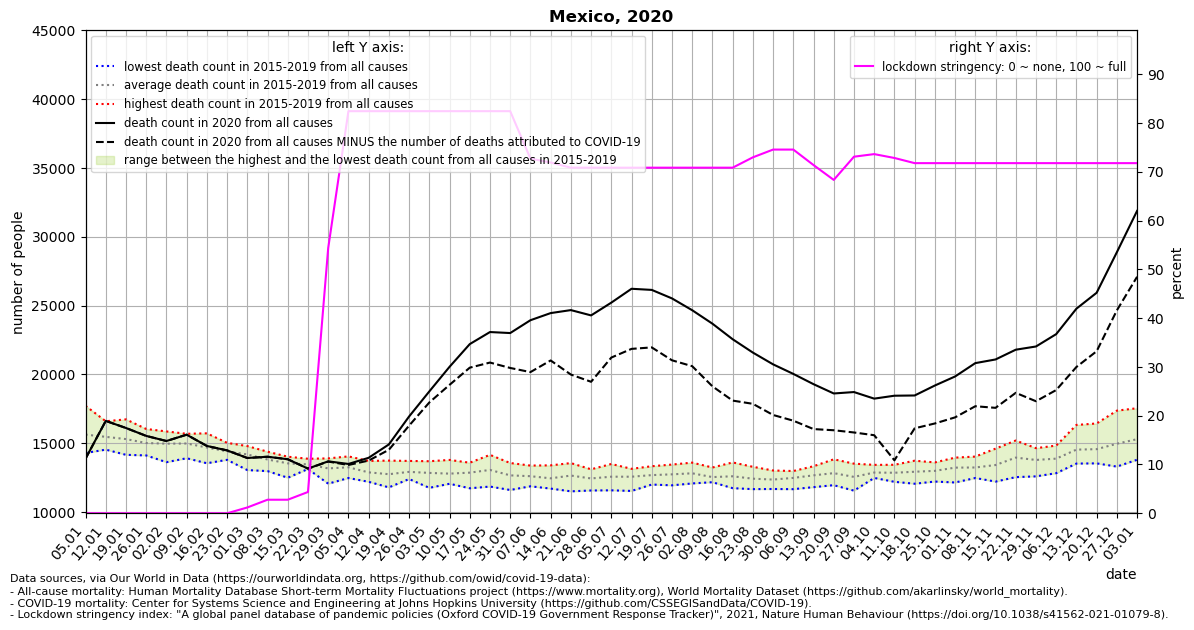

Data behind this chart, as committed beside it:
location, date, time, time_unit, deaths_2010_all_ages, deaths_2011_all_ages, deaths_2012_all_ages, deaths_2013_all_ages, deaths_2014_all_ages, deaths_2015_all_ages, deaths_2016_all_ages, deaths_2017_all_ages, deaths_2018_all_ages, deaths_2019_all_ages, deaths_2020_all_ages, deaths_2021_all_ages, new_deaths, stringency_index, deaths_min, deaths_max, deaths_mean, deaths_noncovid
Mexico, 2020-01-05, 1, weekly, , , , , , 15101, 14299, 14312, 16721, 17723, 13885, 35394, 0.0, 0.0, 14299, 17723, 15631, 13885
Mexico, 2020-01-12, 2, weekly, , , , , , 15449, 14540, 14583, 16170, 16602, 16627, 42338, 0.0, 0.0, 14540, 16602, 15469, 16627
Mexico, 2020-01-19, 3, weekly, , , , , , 14820, 14557, 14163, 16738, 16252, 16111, 43417, 0.0, 0.0, 14163, 16738, 15306, 16111
Mexico, 2020-01-26, 4, weekly, , , , , , 14172, 14902, 14118, 16041, 15864, 15537, 35012, 0.0, 0.0, 14118, 16041, 15019, 15537
Mexico, 2020-02-02, 5, weekly, , , , , , 13628, 15160, 14444, 15770, 15862, 15166, 29514, 0.0, 0.0, 13628, 15862, 14973, 15166
Mexico, 2020-02-09, 6, weekly, , , , , , 13914, 15691, 14330, 15306, 15689, 15625, 24441, 0.0, 0.0, 13914, 15691, 14986, 15625
Mexico, 2020-02-16, 7, weekly, , , , , , 13550, 15725, 14165, 14588, 15445, 14807, 22784, 0.0, 0.0, 13550, 15725, 14695, 14807
Mexico, 2020-02-23, 8, weekly, , , , , , 13799, 15034, 14278, 14199, 14755, 14484, 21334, 0.0, 0.0, 13799, 15034, 14413, 14484
Mexico, 2020-03-01, 9, weekly, , , , , , 13054, 14797, 14456, 14001, 14639, 13931, 18071, 0.0, 1.191, 13054, 14797, 14189, 13931
Mexico, 2020-03-08, 10, weekly, , , , , , 12979, 14351, 13844, 13552, 14391, 14023, , 0.0, 2.78, 12979, 14391, 13823, 14023
Mexico, 2020-03-15, 11, weekly, , , , , , 12498, 14025, 13948, 13497, 13749, 13841, , 0.0, 2.78, 12498, 14025, 13543, 13841
Mexico, 2020-03-22, 12, weekly, , , , , , 13133, 13418, 13878, 13254, 13660, 13162, , 3.0, 4.366, 13133, 13878, 13469, 13159
Mexico, 2020-03-29, 13, weekly, , , , , , 12066, 13411, 13307, 13191, 13903, 13689, , 17.0, 54.37, 12066, 13903, 13176, 13672
Mexico, 2020-04-05, 14, weekly, , , , , , 12477, 12710, 13470, 13577, 14049, 13499, , 74.0, 82.41, 12477, 14049, 13257, 13425
Mexico, 2020-04-12, 15, weekly, , , , , , 12202, 12422, 13210, 12888, 13718, 13946, , 202.0, 82.41, 12202, 13718, 12888, 13744
Mexico, 2020-04-19, 16, weekly, , , , , , 11796, 11939, 13212, 13080, 13743, 14918, , 390.0, 82.41, 11796, 13743, 12754, 14528
Mexico, 2020-04-26, 17, weekly, , , , , , 12403, 12481, 13363, 12657, 13718, 16949, , 665.0, 82.41, 12403, 13718, 12924, 16284
Mexico, 2020-05-03, 18, weekly, , , , , , 11763, 12723, 13016, 13040, 13698, 18769, , 803.0, 82.41, 11763, 13698, 12848, 17966
Mexico, 2020-05-10, 19, weekly, , , , , , 12059, 12478, 12868, 12784, 13792, 20557, , 1311, 82.41, 12059, 13792, 12796, 19246
Mexico, 2020-05-17, 20, weekly, , , , , , 11732, 12483, 13361, 13172, 13590, 22207, , 1712, 82.41, 11732, 13590, 12868, 20495
Mexico, 2020-05-24, 21, weekly, , , , , , 11856, 13019, 13165, 13125, 14160, 23083, , 2217, 82.41, 11856, 14160, 13065, 20866
Mexico, 2020-05-31, 22, weekly, , , , , , 11608, 12222, 12510, 13567, 13438, 23010, , 2536, 82.41, 11608, 13567, 12669, 20474
Mexico, 2020-06-07, 23, weekly, , , , , , 11876, 12011, 12753, 13025, 13382, 23942, , 3769, 72.69, 11876, 13382, 12609, 20173
Mexico, 2020-06-14, 24, weekly, , , , , , 11709, 11994, 12724, 12451, 13398, 24460, , 3442, 71.89, 11709, 13398, 12455, 21018
Mexico, 2020-06-21, 25, weekly, , , , , , 11510, 12117, 13154, 12932, 13562, 24678, , 4684, 70.83, 11510, 13562, 12655, 19994
Mexico, 2020-06-28, 26, weekly, , , , , , 11571, 12203, 12736, 12610, 13111, 24292, , 4823, 70.83, 11571, 13111, 12446, 19469
Mexico, 2020-07-05, 27, weekly, , , , , , 11583, 12439, 12502, 12845, 13496, 25220, , 3991, 70.83, 11583, 13496, 12573, 21229
Mexico, 2020-07-12, 28, weekly, , , , , , 11538, 12241, 12822, 13114, 13146, 26227, , 4367, 70.83, 11538, 13146, 12572, 21860
Mexico, 2020-07-19, 29, weekly, , , , , , 12003, 12316, 12512, 13334, 13276, 26145, , 4178, 70.83, 12003, 13334, 12688, 21967
Mexico, 2020-07-26, 30, weekly, , , , , , 11947, 12141, 12923, 13455, 13256, 25527, , 4496, 70.83, 11947, 13455, 12744, 21031
Mexico, 2020-08-02, 31, weekly, , , , , , 12083, 12456, 12967, 12997, 13596, 24668, , 4066, 70.83, 12083, 13596, 12820, 20602
Mexico, 2020-08-09, 32, weekly, , , , , , 12237, 12173, 12464, 12602, 13242, 23691, , 4552, 70.83, 12173, 13242, 12544, 19139
Mexico, 2020-08-16, 33, weekly, , , , , , 11739, 12261, 12638, 12767, 13610, 22561, , 4459, 70.83, 11739, 13610, 12603, 18102
Mexico, 2020-08-23, 34, weekly, , , , , , 11670, 12245, 12432, 12503, 13293, 21591, , 3723, 72.95, 11670, 13293, 12429, 17868
Mexico, 2020-08-30, 35, weekly, , , , , , 11680, 12137, 12172, 12811, 13023, 20736, , 3678, 74.54, 11680, 13023, 12365, 17058
Mexico, 2020-09-06, 36, weekly, , , , , , 11668, 12285, 12933, 12556, 12986, 20042, , 3400, 74.54, 11668, 12986, 12486, 16642
Mexico, 2020-09-13, 37, weekly, , , , , , 11814, 12491, 13333, 12780, 12943, 19296, , 3263, 71.36, 11814, 13333, 12672, 16033
Mexico, 2020-09-20, 38, weekly, , , , , , 11957, 12203, 13164, 12994, 13838, 18620, , 2672, 68.32, 11957, 13838, 12831, 15948
Mexico, 2020-09-27, 39, weekly, , , , , , 11560, 12300, 12604, 12807, 13521, 18723, , 2937, 73.08, 11560, 13521, 12558, 15786
Mexico, 2020-10-04, 40, weekly, , , , , , 12484, 12500, 13026, 12931, 13433, 18245, , 2658, 73.61, 12484, 13433, 12875, 15587
Mexico, 2020-10-11, 41, weekly, , , , , , 12397, 12201, 13031, 13232, 13438, 18457, , 4693, 72.82, 12201, 13438, 12860, 13764
Mexico, 2020-10-18, 42, weekly, , , , , , 12063, 12365, 13390, 13115, 13736, 18474, , 2386, 71.76, 12063, 13736, 12934, 16088
Mexico, 2020-10-25, 43, weekly, , , , , , 12221, 12506, 13216, 13435, 13611, 19198, , 2757, 71.76, 12221, 13611, 12998, 16441
Mexico, 2020-11-01, 44, weekly, , , , , , 12153, 12735, 13538, 13772, 13959, 19855, , 2971, 71.76, 12153, 13959, 13231, 16884
Mexico, 2020-11-08, 45, weekly, , , , , , 12543, 12478, 13258, 13897, 14035, 20825, , 3132, 71.76, 12478, 14035, 13242, 17693
Mexico, 2020-11-15, 46, weekly, , , , , , 12217, 12837, 13197, 14612, 14238, 21091, , 3515, 71.76, 12217, 14612, 13420, 17576
Mexico, 2020-11-22, 47, weekly, , , , , , 12542, 13616, 13584, 15202, 14855, 21800, , 3134, 71.76, 12542, 15202, 13960, 18666
Mexico, 2020-11-29, 48, weekly, , , , , , 12597, 13678, 14233, 14647, 13793, 22034, , 3979, 71.76, 12597, 14647, 13790, 18055
Mexico, 2020-12-06, 49, weekly, , , , , , 12830, 13396, 14470, 14833, 13894, 22931, , 4062, 71.76, 12830, 14833, 13885, 18869
Mexico, 2020-12-13, 50, weekly, , , , , , 13526, 13697, 16334, 15216, 13926, 24781, , 4236, 71.76, 13526, 16334, 14540, 20545
Mexico, 2020-12-20, 51, weekly, , , , , , 13542, 13784, 15557, 16440, 13545, 25937, , 4249, 71.76, 13542, 16440, 14574, 21688
Mexico, 2020-12-27, 52, weekly, , , , , , 14351, 14313, 15492, 17373, 13307, 28882, , 4224, 71.76, 13307, 17373, 14967, 24658
Mexico, 2021-01-03, 53, weekly, , , , , , , , , , , 31885, , 4787, 71.76, 13803, 17548, 15299, 27098
